128-way image classification set "Data" from GitHub (carranzaevolve/recono); label vocabulary: 19 Crimes, 4 Soles, 4 Soles variant 1, 4 Soles variant 2, 4 Soles variant 3, 4 Soles variant 4, 4 Soles variant 6, Bacardi, Beringer, Bodegas Franco Espanolas, Campo Viejo, Casillero del Diablo, Concha Toro Lambrusco, Concha Toro Reservado, Concha Toro Trio, Cune, Josh, La Cetto, La Redonda, La Redonda variant 2, Martini, Moet and Chandon, Monte Xanic, Pata Negra, Riunite, Robert Mondavi, Sangre de Cristo, Santa Julia, Santa Rita, Siglo, Sol y Nieve, Sutter Home, Trivento, varios variant 1, Vina Maipo, World Table, Yellow Tail, Alma Mora, Andre, Anis Mico, Apothic, Barefoot, Boones, California Valle blanco, California Valle tinto, Caribe Cooler, Caribe Cooler Ultra, Carlo Rossi, Carlo Rossi fruit red, Carlo Rossi red, Carlo Rossi white, Carlo Rossi rosso frescato, Carnivor, Carnivor cabernet sauvignon, Codorniu, Conti licor, Controy licor naranja, Cool Wine, Cool Wine blanco, Cool Wine fruity blanco, Cool Wine fruity rosado, Cool Wine fruity tinto, Cool Wine rosado, Cool Wine tinto, Dark Horse, Dark Horse cabernet, Dark Horse chardonnay, Dark Horse merlot, Dark Horse rose, Don Simon white, Ederra, Ederra crianza, Ederra reserva, Ederra roble, Flamingo licor, Gallo, Gallo Family, Gallo Family cabernet, Gallo Family chardonnay, Gallo Family merlot, Gallo Family vin white, Gato Negro, Ghost, Ghost Pines, Glen Bays, Jarabe Madrilena, JP Chenet, Las Moras, Los Intocables, Los Pasos, Louis Martini, MacMurray pinot noir, Medusa Gomichela, Medusa Ultravioleta, Mirassou, Mora, Rompope Holandes, Ron Antillano, Santa Helena, Santa Helena cabernet, Santa Helena carmenere, Santa Helena chardonnay, Santa Helena gran reserva cabernet, Santa Helena gran vino, Santa Helena gran vino rose, Santa Helena gran vino tinto, Santa Helena reserva merlot, Santa Helena rose, Santa Helena varietal cabernet sauvignon, Santa Helena varietal carmenere, Santa Helena varietal chardonnay, Santa Helena varietal merlot, San Telmo, San Telmo cabernet, San Telmo malbec, San Telmo rosado, Septima, Tarapaca, Tequila Jarana, Tequila Mayorazgo, Tequila Viuda de Romero, Tarapaca gran reserva cabernet, Tarapaca gran reserva carmenere, Tarapaca reserva cabernet, Tarapaca reserva carmenere, Trapiche, Tres Coronas, Vodka Karat.

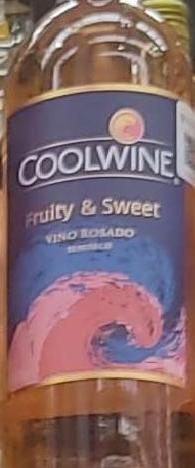
Label: Cool Wine fruity rosado

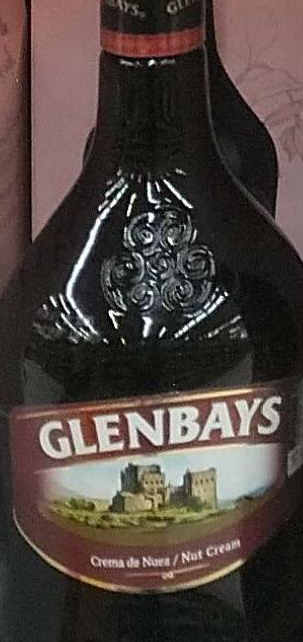
Label: Glen Bays

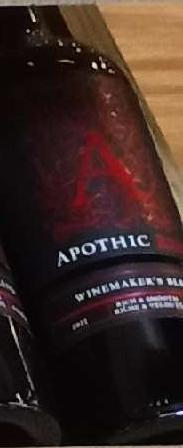
Label: Apothic

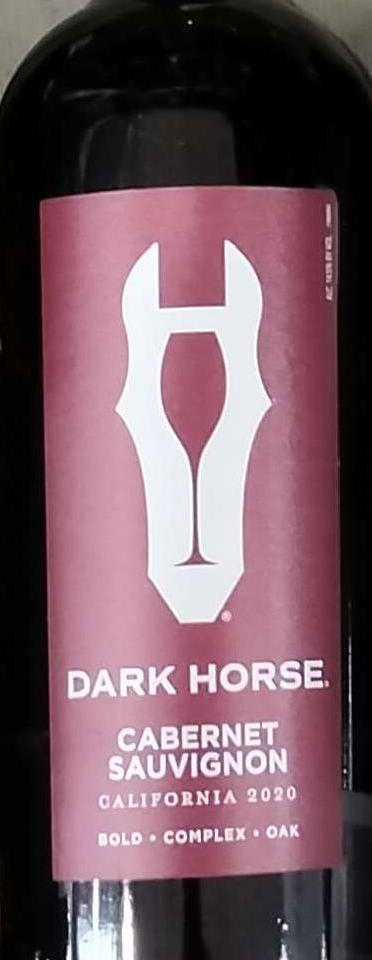
Label: Dark Horse cabernet

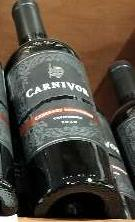
Label: Carnivor

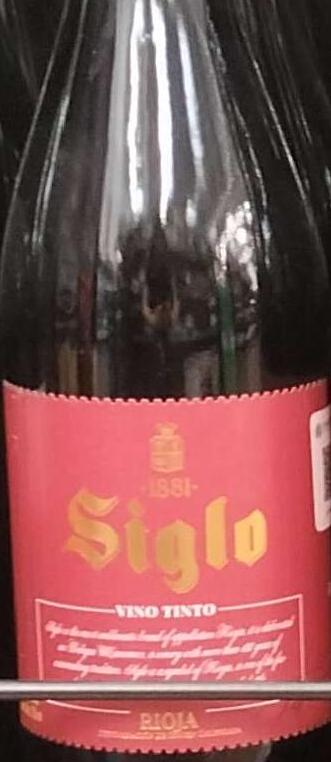
Label: Siglo
